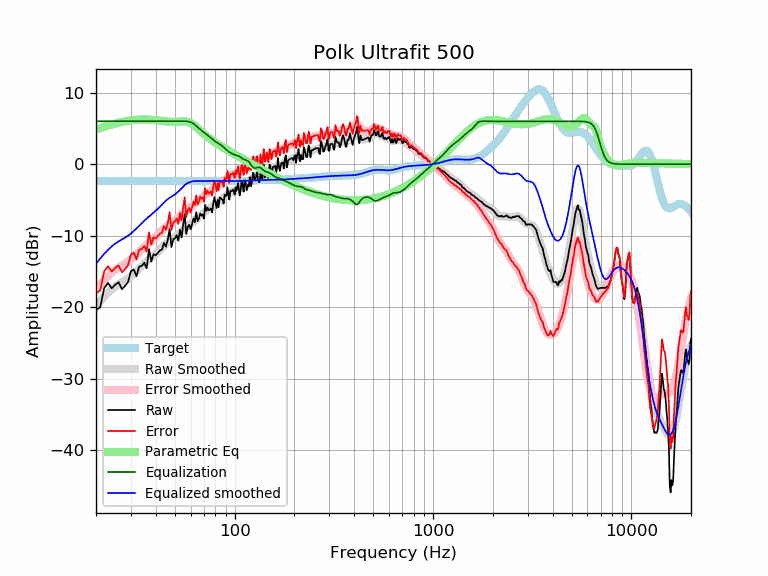

The table this chart was drawn from, first rows:
frequency, raw, error, smoothed, error_smoothed, equalization, parametric_eq, equalized_raw, equalized_smoothed, target
20, -20.38, -18.02, -19.91, -17.56, 6.00, 4.83, -14.38, -13.91, -2.35
21, -20.01, -17.66, -19.19, -16.84, 6.00, 5.04, -14.01, -13.19, -2.35
22, -17.31, -14.96, -18.54, -16.19, 6.00, 5.22, -11.31, -12.54, -2.35
23, -16.62, -14.27, -17.98, -15.63, 6.00, 5.39, -10.62, -11.98, -2.35
24, -17.36, -15.01, -17.49, -15.14, 6.00, 5.55, -11.36, -11.49, -2.35
25, -16.86, -14.51, -17.11, -14.76, 6.00, 5.68, -10.86, -11.11, -2.35
26, -16.51, -14.16, -16.80, -14.45, 6.00, 5.80, -10.51, -10.80, -2.35
27, -17.48, -15.13, -16.53, -14.18, 6.00, 5.91, -11.48, -10.53, -2.35
28, -17.06, -14.71, -16.28, -13.93, 6.00, 6.00, -11.06, -10.28, -2.35
29, -16.48, -14.13, -16.00, -13.65, 6.00, 6.07, -10.48, -10.00, -2.35
30, -14.99, -12.63, -15.70, -13.34, 6.00, 6.13, -8.99, -9.70, -2.35
31, -14.72, -12.37, -15.35, -13.00, 6.00, 6.18, -8.72, -9.35, -2.35
32, -15.67, -13.32, -14.99, -12.64, 6.00, 6.21, -9.67, -8.99, -2.35
33, -14.32, -11.97, -14.62, -12.26, 6.00, 6.23, -8.32, -8.62, -2.35
34, -14.24, -11.89, -14.26, -11.90, 6.00, 6.25, -8.24, -8.26, -2.35
35, -13.78, -11.43, -13.92, -11.57, 6.00, 6.25, -7.78, -7.92, -2.35
36, -14.56, -12.21, -13.61, -11.26, 6.00, 6.24, -8.56, -7.61, -2.35
37, -11.88, -9.53, -13.32, -10.97, 6.00, 6.22, -5.88, -7.32, -2.35
38, -13.60, -11.25, -13.06, -10.70, 6.00, 6.20, -7.60, -7.06, -2.35
39, -12.59, -10.23, -12.79, -10.44, 6.00, 6.17, -6.59, -6.79, -2.35
40, -12.73, -10.37, -12.52, -10.17, 6.00, 6.14, -6.73, -6.52, -2.35
41, -12.41, -10.06, -12.23, -9.88, 6.00, 6.11, -6.41, -6.23, -2.35
42, -12.07, -9.72, -11.94, -9.59, 6.00, 6.07, -6.07, -5.94, -2.35
43, -11.93, -9.58, -11.65, -9.29, 6.00, 6.04, -5.93, -5.65, -2.35
44, -11.02, -8.67, -11.36, -9.01, 6.00, 6.01, -5.02, -5.36, -2.35
45, -11.54, -9.19, -11.11, -8.76, 6.00, 5.98, -5.54, -5.11, -2.35
46, -10.57, -8.22, -10.89, -8.54, 6.00, 5.96, -4.57, -4.89, -2.35
47, -9.06, -6.71, -10.70, -8.35, 6.00, 5.94, -3.06, -4.70, -2.35
48, -11.60, -9.25, -10.54, -8.19, 6.00, 5.93, -5.60, -4.54, -2.35
49, -10.51, -8.16, -10.39, -8.04, 6.00, 5.93, -4.51, -4.39, -2.35
50, -10.36, -8.01, -10.23, -7.87, 6.00, 5.93, -4.36, -4.23, -2.35
51, -9.94, -7.59, -10.04, -7.69, 6.00, 5.94, -3.94, -4.04, -2.35
52, -10.70, -8.35, -9.82, -7.47, 6.00, 5.96, -4.70, -3.82, -2.35
53, -9.16, -6.81, -9.59, -7.24, 6.00, 5.97, -3.16, -3.59, -2.35
54, -10.25, -7.89, -9.35, -7.00, 6.00, 5.98, -4.25, -3.35, -2.35
55, -8.44, -6.09, -9.13, -6.78, 6.00, 5.99, -2.44, -3.13, -2.35
56, -6.97, -4.62, -8.93, -6.58, 6.00, 5.98, -0.97, -2.93, -2.35
57, -9.78, -7.42, -8.77, -6.41, 6.00, 5.96, -3.78, -2.77, -2.35
58, -8.82, -6.47, -8.62, -6.27, 5.98, 5.91, -2.84, -2.64, -2.35
59, -8.47, -6.12, -8.49, -6.14, 5.94, 5.84, -2.53, -2.55, -2.35
60, -9.10, -6.75, -8.35, -6.00, 5.88, 5.75, -3.22, -2.47, -2.35
61, -8.35, -6.00, -8.20, -5.85, 5.79, 5.63, -2.56, -2.41, -2.35
62, -7.60, -5.25, -8.04, -5.69, 5.67, 5.49, -1.93, -2.37, -2.35
63, -8.11, -5.76, -7.87, -5.52, 5.52, 5.35, -2.59, -2.35, -2.35
64, -6.70, -4.35, -7.70, -5.35, 5.35, 5.19, -1.36, -2.35, -2.35
65, -7.97, -5.61, -7.53, -5.17, 5.17, 5.02, -2.79, -2.35, -2.35
66, -7.63, -5.28, -7.36, -5.01, 5.01, 4.86, -2.62, -2.35, -2.35
67, -6.90, -4.55, -7.21, -4.86, 4.86, 4.70, -2.04, -2.35, -2.35
68, -7.19, -4.84, -7.07, -4.71, 4.71, 4.54, -2.48, -2.35, -2.35
69, -7.02, -4.67, -6.93, -4.57, 4.57, 4.38, -2.45, -2.35, -2.35
70, -7.60, -5.25, -6.79, -4.44, 4.44, 4.23, -3.16, -2.35, -2.35
71, -5.72, -3.36, -6.66, -4.31, 4.31, 4.08, -1.41, -2.35, -2.35
72, -6.54, -4.19, -6.54, -4.18, 4.18, 3.95, -2.36, -2.35, -2.35
73, -6.08, -3.72, -6.41, -4.06, 4.06, 3.81, -2.02, -2.35, -2.35
74, -6.43, -4.08, -6.29, -3.94, 3.94, 3.69, -2.50, -2.35, -2.35
75, -6.36, -4.01, -6.16, -3.81, 3.81, 3.56, -2.55, -2.35, -2.35
76, -6.17, -3.82, -6.03, -3.68, 3.68, 3.45, -2.49, -2.35, -2.35
77, -6.74, -4.39, -5.90, -3.55, 3.55, 3.33, -3.20, -2.35, -2.35
78, -5.46, -3.11, -5.76, -3.41, 3.41, 3.22, -2.05, -2.35, -2.35
79, -4.62, -2.26, -5.64, -3.28, 3.28, 3.12, -1.33, -2.35, -2.35
... 553 more rows
